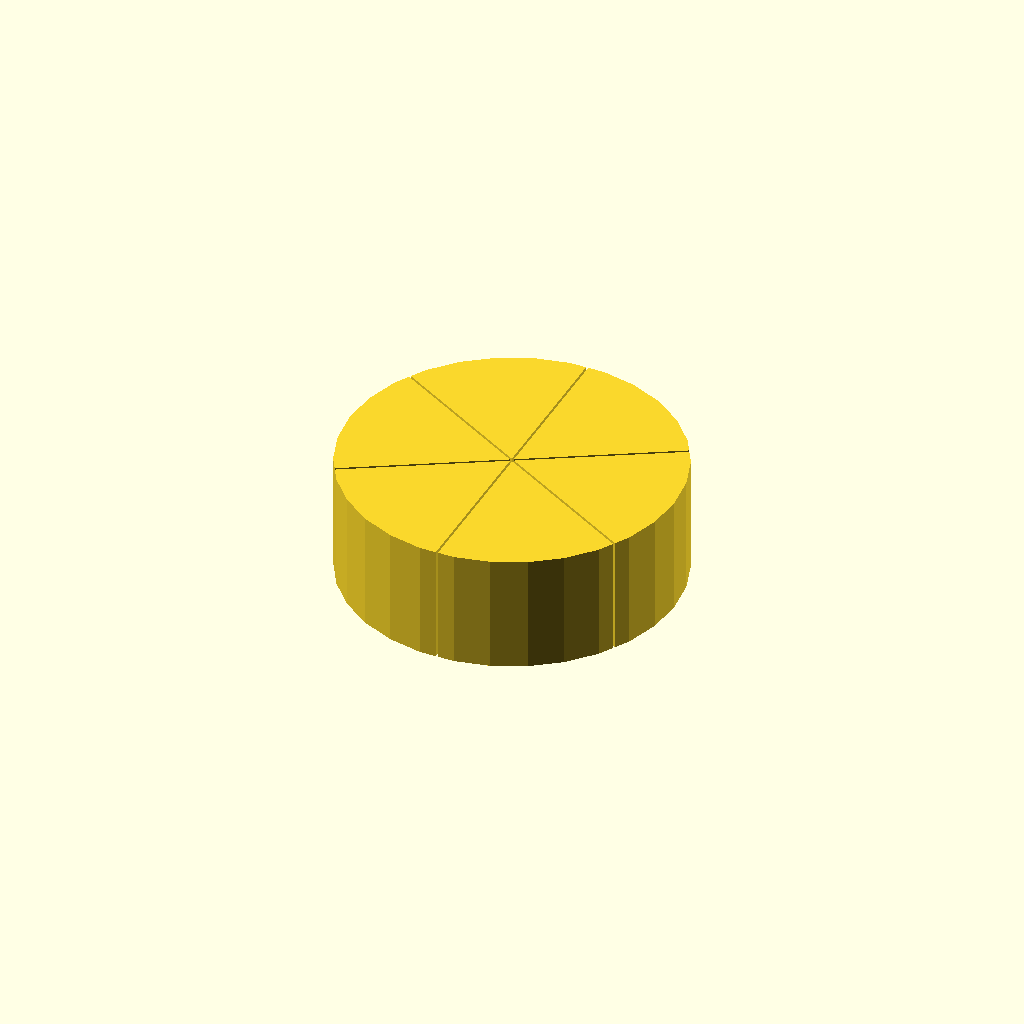
Cell 1: rendered with the file's own defaults.
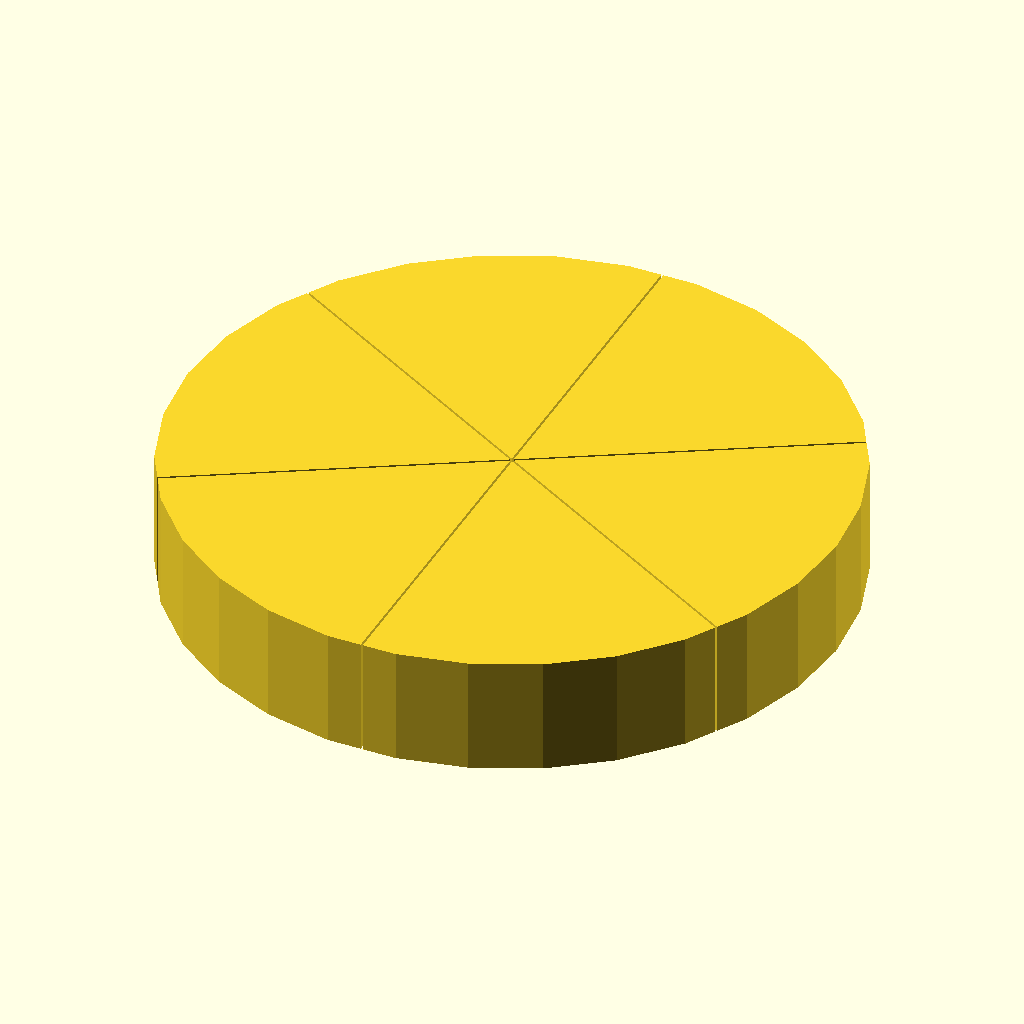
Cell 2: the same model with r = 62.
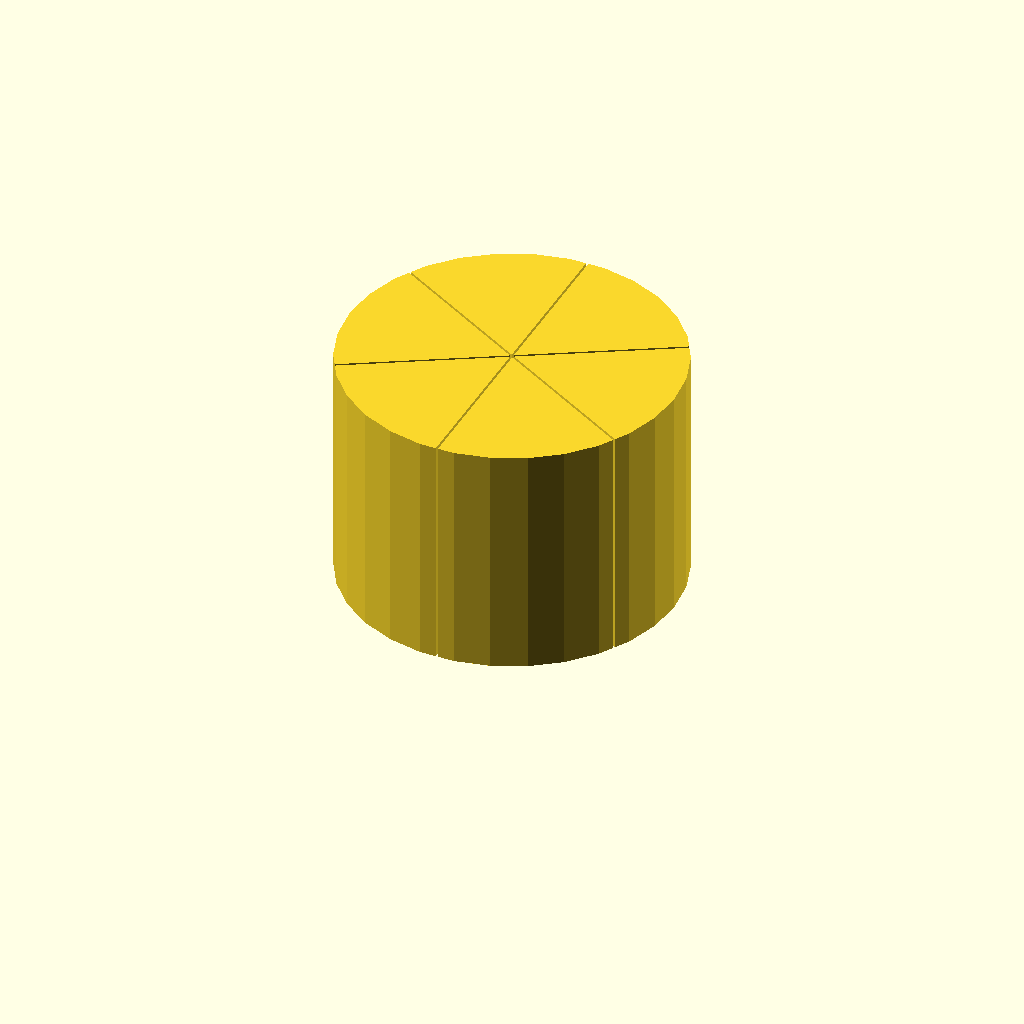
Cell 3: h = 44 (everything else at default).
All cells are drawn from one camera (rotation 55°, 0°, 25°, orthographic, colour scheme Cornfield), so only the parameter changes between them.
The OpenSCAD source (inputs/thingiverse/files/thing-3716203/43307216/files/Kuchen1.2-6.scad):
//Konfiguration
//Radius
    r = 31;
//Höhe des Kuchens
    h = 22;
//Anzahl der Stücke (gerade Zahl)
    n = 6;
    
module Schnitt (b = 0.4, l = 2*r+2)
    translate([0, 0, 0])
    for (i = [0:n-1]) {
        rotate(i*360/n)
        square([b, l], true);
    }

module Kuchen ()
    linear_extrude(height = h)
    difference(){
        circle(r, true);
        Schnitt();   
}

Kuchen ();
Parameter table extracted from the source (name, type, default, range or options):
r: number, default 31
h: number, default 22
n: number, default 6
